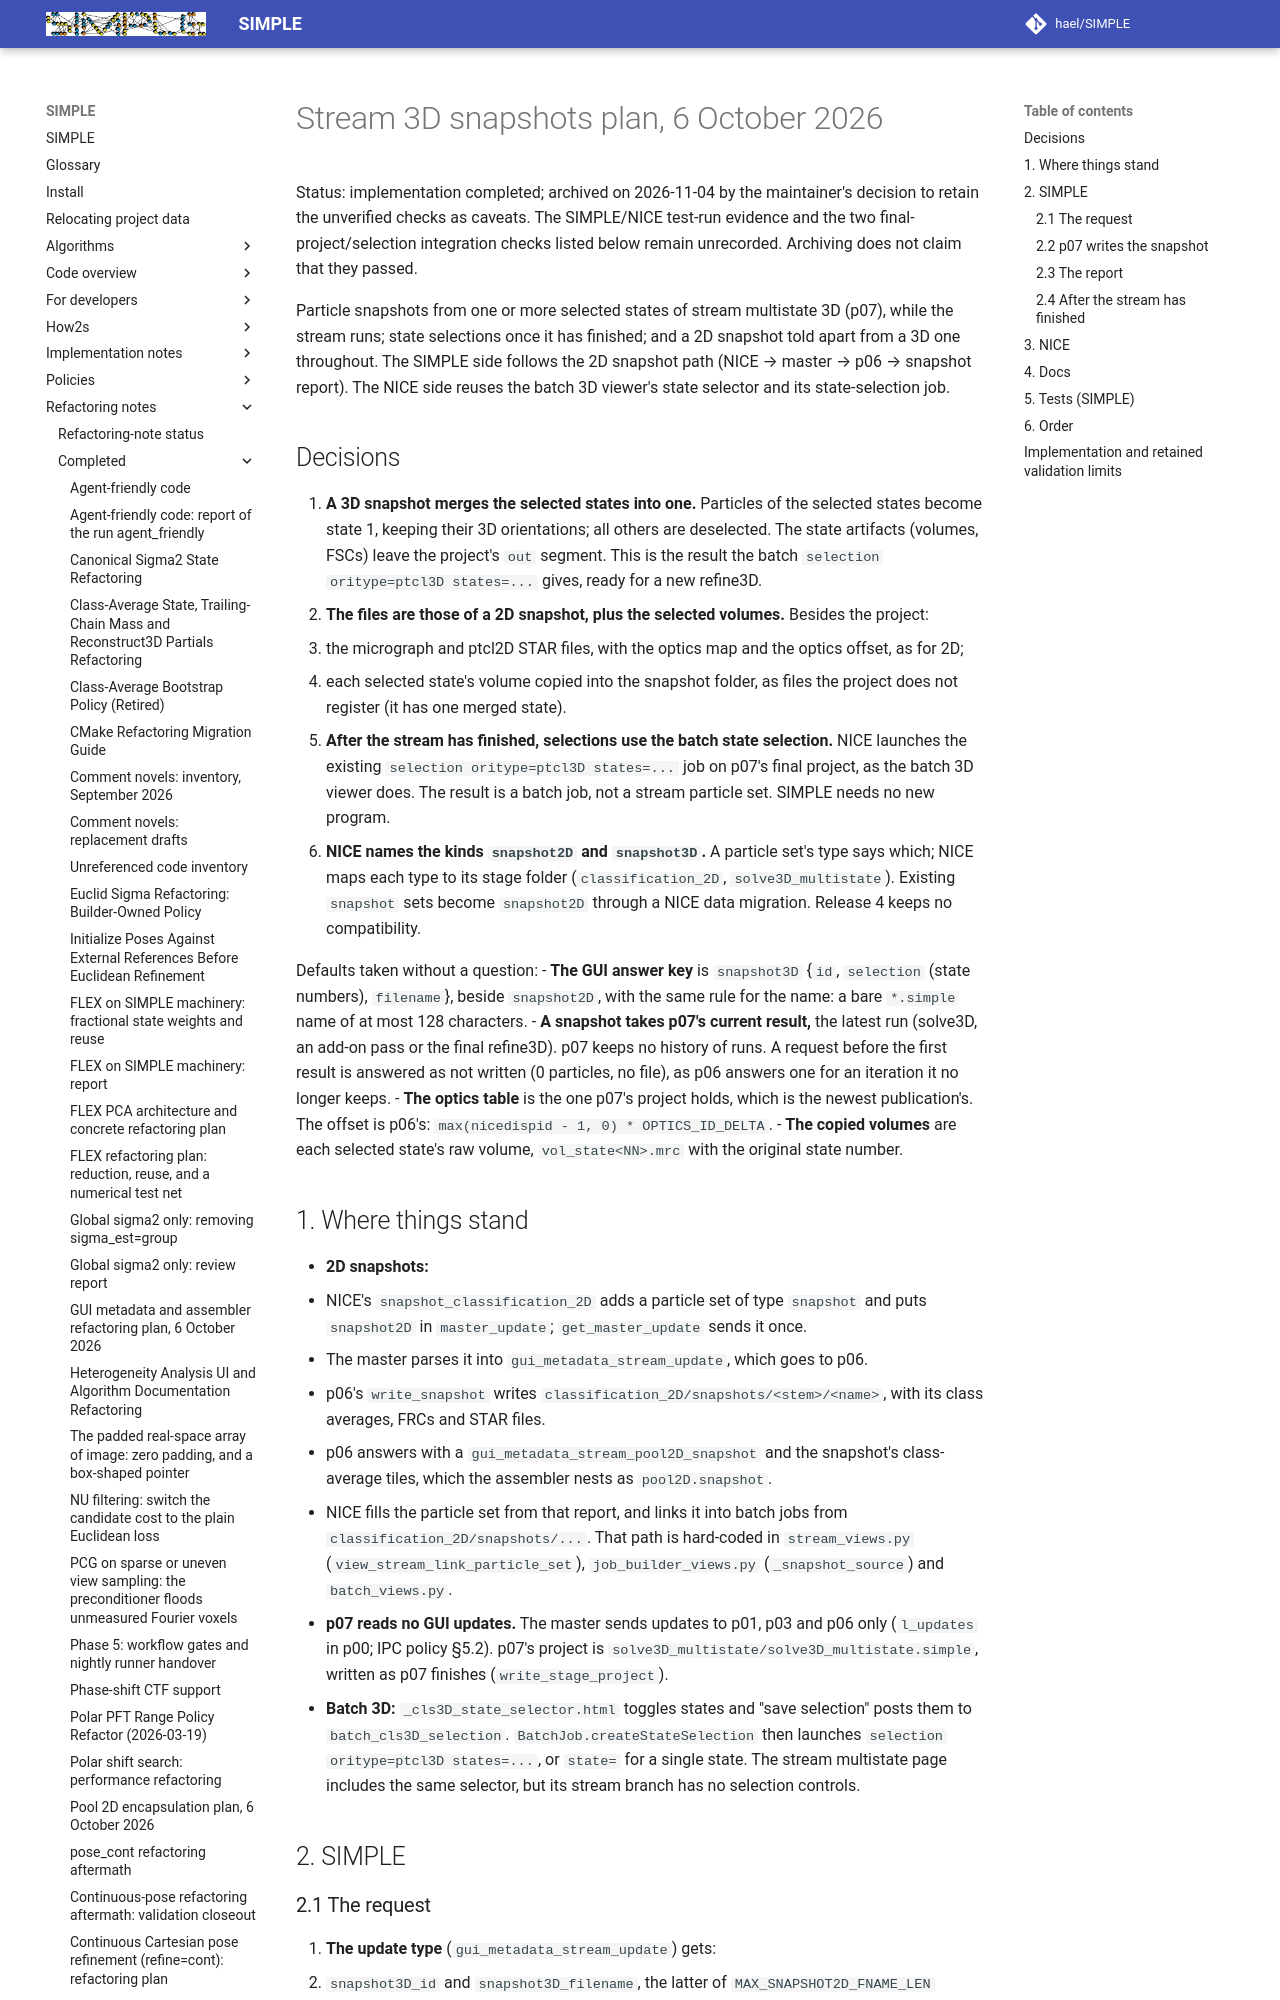

repository: hael/SIMPLE · page: refactoring_notes/completed/stream_3D_snapshots_plan_2026-10-06.html · generator: mkdocs

# Stream 3D snapshots plan, 6 October 2026

Status: implementation completed; archived on 2026-11-04 by the maintainer's
decision to retain the unverified checks as caveats. The SIMPLE/NICE test-run
evidence and the two final-project/selection integration checks listed below
remain unrecorded. Archiving does not claim that they passed.

Particle snapshots from one or more selected states of stream multistate 3D (p07), while the stream
runs; state selections once it has finished; and a 2D snapshot told apart from a 3D one throughout.
The SIMPLE side follows the 2D snapshot path (NICE → master → p06 → snapshot report). The NICE side
reuses the batch 3D viewer's state selector and its state-selection job.

## Decisions

1. **A 3D snapshot merges the selected states into one.** Particles of the selected states become
   state 1, keeping their 3D orientations; all others are deselected. The state artifacts
   (volumes, FSCs) leave the project's `out` segment. This is the result the batch
   `selection oritype=ptcl3D states=...` gives, ready for a new refine3D.
2. **The files are those of a 2D snapshot, plus the selected volumes.** Besides the project:
   - the micrograph and ptcl2D STAR files, with the optics map and the optics offset, as for 2D;
   - each selected state's volume copied into the snapshot folder, as files the project does not
     register (it has one merged state).
3. **After the stream has finished, selections use the batch state selection.** NICE launches the
   existing `selection oritype=ptcl3D states=...` job on p07's final project, as the batch 3D
   viewer does. The result is a batch job, not a stream particle set. SIMPLE needs no new program.
4. **NICE names the kinds `snapshot2D` and `snapshot3D`.** A particle set's type says which; NICE
   maps each type to its stage folder (`classification_2D`, `solve3D_multistate`). Existing
   `snapshot` sets become `snapshot2D` through a NICE data migration. Release 4 keeps no
   compatibility.

Defaults taken without a question:
- **The GUI answer key** is `snapshot3D` {`id`, `selection` (state numbers), `filename`}, beside
  `snapshot2D`, with the same rule for the name: a bare `*.simple` name of at most 128 characters.
- **A snapshot takes p07's current result,** the latest run (solve3D, an add-on pass or the final
  refine3D). p07 keeps no history of runs. A request before the first result is answered as not
  written (0 particles, no file), as p06 answers one for an iteration it no longer keeps.
- **The optics table** is the one p07's project holds, which is the newest publication's. The
  offset is p06's: `max(nicedispid - 1, 0) * OPTICS_ID_DELTA`.
- **The copied volumes** are each selected state's raw volume, `vol_state<NN>.mrc` with the
  original state number.

## 1. Where things stand

- **2D snapshots:**
  1. NICE's `snapshot_classification_2D` adds a particle set of type `snapshot` and puts
     `snapshot2D` in `master_update`; `get_master_update` sends it once.
  2. The master parses it into `gui_metadata_stream_update`, which goes to p06.
  3. p06's `write_snapshot` writes `classification_2D/snapshots/<stem>/<name>`, with its class
     averages, FRCs and STAR files.
  4. p06 answers with a `gui_metadata_stream_pool2D_snapshot` and the snapshot's class-average
     tiles, which the assembler nests as `pool2D.snapshot`.
  5. NICE fills the particle set from that report, and links it into batch jobs from
     `classification_2D/snapshots/...`. That path is hard-coded in `stream_views.py`
     (`view_stream_link_particle_set`), `job_builder_views.py` (`_snapshot_source`) and
     `batch_views.py`.
- **p07 reads no GUI updates.** The master sends updates to p01, p03 and p06 only
  (`l_updates` in p00; IPC policy §5.2). p07's project is
  `solve3D_multistate/solve3D_multistate.simple`, written as p07 finishes (`write_stage_project`).
- **Batch 3D:** `_cls3D_state_selector.html` toggles states and "save selection" posts them to
  `batch_cls3D_selection`. `BatchJob.createStateSelection` then launches `selection
  oritype=ptcl3D states=...`, or `state=` for a single state. The stream multistate page includes
  the same selector, but its stream branch has no selection controls.

## 2. SIMPLE
